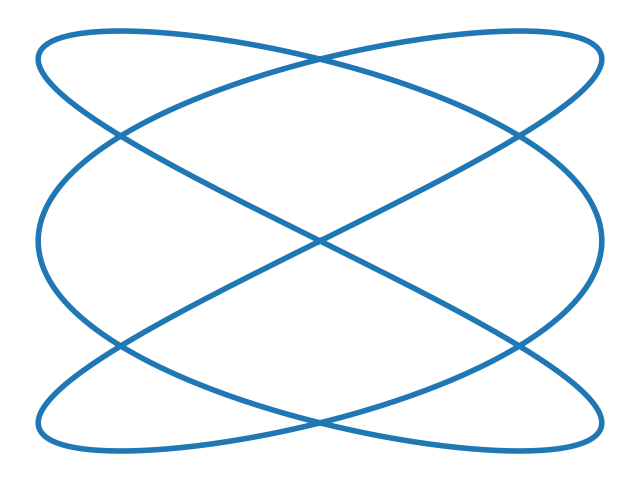

Write Python code to recreate this figure.
import numpy as np
import matplotlib.pyplot as plt

ampl1, ampl2 = 1, 1
freq1, freq2 = 3, 2 # 输入频率（或者频率的比）
delta = 0 * np.pi / 4 # 相位差

t = np.linspace(0, 2 * np.pi, 1000)
x = ampl1 * np.sin(freq1 * t + delta)
y = ampl2 * np.sin(freq2 * t)


plt.figure(figsize=(8, 6)) # 设置图形大小
plt.plot(x, y, linewidth = 4) # 设置linewidth的值来调整线宽
for spine in plt.gca().spines.values():
    spine.set_visible(False) # 隐藏外边框
plt.xticks([])
plt.yticks([]) # 隐藏轴刻度
plt.grid()
plt.show()